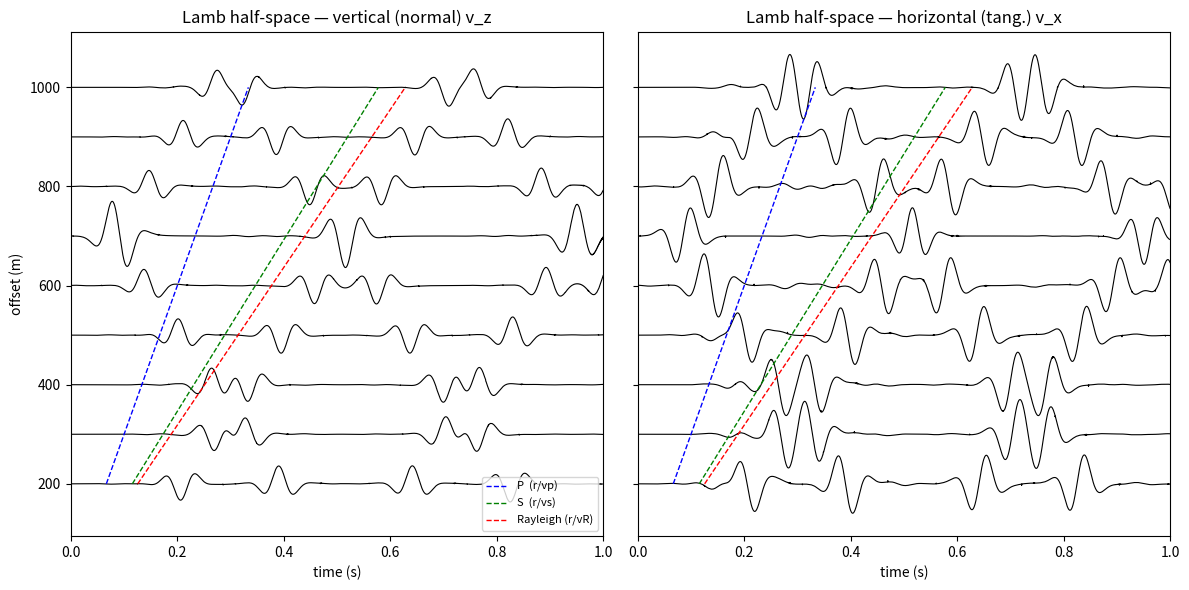

The matplotlib source for this figure: (Note: this script raises an exception after producing the figure.)
"""
Native reference solution for the 2D Lamb problem (line source on the free
surface of a homogeneous, isotropic elastic half-space), computed by
frequency–wavenumber (discrete-wavenumber) integration.

Geometry (surface-aligned frame): half-space occupies z >= 0 with a free
surface at z = 0.  A point (line) force is applied at the origin on the
surface; receivers sit on the surface at along-surface offsets r.  We return
PARTICLE VELOCITY (to match owl_modeling2, which records velocity), for a
force directed along the surface NORMAL (the +z axis of this frame).

Plane-strain P-SV.  For a surface vertical (normal) point force the surface
displacement Green's functions in the (k, omega) domain are

    u_z(k) = (omega^2/beta^2) * nu_p / (mu * R)            (even in k)
    u_x(k) =  i k (Q - 2 nu_p nu_s) / (mu * R)             (odd  in k)

with  nu_p = sqrt(k^2 - (omega/alpha)^2),  nu_s = sqrt(k^2 - (omega/beta)^2),
Q = 2 k^2 - (omega/beta)^2,  R = Q^2 - 4 k^2 nu_p nu_s  (Rayleigh function),
mu = rho beta^2.  The Rayleigh pole (R = 0) is moved off the real-k axis by
giving omega a small negative imaginary part (Bouchon's method): omega ->
omega - i*omega_I, integrate over real k, then multiply the time series by
exp(+omega_I t).

The absolute scaling (1/2pi, source constants, the body-force-vs-traction
equivalence) is irrelevant for waveform validation — callers fit a single
global scalar — but is kept for cleanliness.
"""

import numpy as np


def ricker_owl(nt, dt, f0):
    """OWL's Ricker source time function: peak at t0 = 1/f0, length 2/f0,
    normalised to unit maximum (matches the wavelet owl injects)."""
    t0 = 1.0 / f0
    nstf = int(round(2.0 / f0 / dt))
    s = np.zeros(nt)
    for i in range(min(nstf + 1, nt)):
        a = (np.pi * f0 * (i * dt - t0)) ** 2
        s[i] = (1.0 - 2.0 * a) * np.exp(-a)
    return s / np.max(np.abs(s))


def lamb_halfspace_velocity(offsets, nt, dt, vp, vs, rho, f0,
                            nk=6000, kmax_fac=6.0, damp=4.0):
    """2D Lamb half-space surface particle-velocity seismograms.

    Parameters
    ----------
    offsets : 1d array of along-surface source-receiver distances (m), > 0.
    nt, dt  : time samples and step (s) — match the owl recording.
    vp,vs,rho : half-space properties.
    f0      : Ricker centre frequency (same wavelet as owl).
    nk      : number of wavenumbers in the integration.
    kmax_fac: k integrated over [-kmax, kmax], kmax = kmax_fac * omega_max / vs.
    damp    : imaginary-frequency factor; omega_I = damp / (nt*dt).

    Returns
    -------
    vz, vx : arrays (nt, n_offset) — surface-normal (z) and surface-tangential
             (x) particle velocity.  vz is the symmetric component, vx the
             antisymmetric one (sign follows +r direction).
    """
    offsets = np.atleast_1d(np.asarray(offsets, dtype=np.float64))
    alpha, beta = float(vp), float(vs)
    mu = rho * beta ** 2

    T = nt * dt
    omega_I = damp / T

    # frequency grid (real FFT)
    freqs = np.fft.rfftfreq(nt, dt)
    omega_r = 2.0 * np.pi * freqs
    omega_max = omega_r[-1]

    # source spectrum (same Ricker as owl)
    stf = ricker_owl(nt, dt, f0)
    STF = np.fft.rfft(stf)

    # wavenumber grid
    kmax = kmax_fac * omega_max / beta
    k = np.linspace(-kmax, kmax, nk)
    dk = k[1] - k[0]
    expo = np.exp(1j * np.outer(k, offsets))        # (nk, n_off)

    Vz = np.zeros((len(freqs), len(offsets)), dtype=np.complex128)
    Vx = np.zeros_like(Vz)

    for iw in range(1, len(freqs)):                 # skip DC (Ricker DC ~ 0)
        w = omega_r[iw] - 1j * omega_I
        nup = np.sqrt(k ** 2 - (w / alpha) ** 2)    # principal sqrt -> Re>=0
        nus = np.sqrt(k ** 2 - (w / beta) ** 2)
        Q = 2.0 * k ** 2 - (w / beta) ** 2
        R = Q ** 2 - 4.0 * k ** 2 * nup * nus

        uz_hat = (w ** 2 / beta ** 2) * nup / (mu * R)        # even in k
        ux_hat = 1j * k * (Q - 2.0 * nup * nus) / (mu * R)    # odd  in k

        # surface displacement Green's functions G(r) = (1/2pi) ∫ u_hat e^{ikr} dk
        Gz = (uz_hat @ expo) * dk / (2.0 * np.pi)
        Gx = (ux_hat @ expo) * dk / (2.0 * np.pi)

        # velocity = iω · STF(ω) · G(r)
        Vz[iw] = 1j * w * STF[iw] * Gz
        Vx[iw] = 1j * w * STF[iw] * Gx

    # back to time, undo the imaginary-frequency damping
    vz = np.fft.irfft(Vz, n=nt, axis=0)
    vx = np.fft.irfft(Vx, n=nt, axis=0)
    grow = np.exp(omega_I * np.arange(nt) * dt)[:, None]
    return (vz * grow).real, (vx * grow).real


def rayleigh_speed(vp, vs):
    """Rayleigh wave speed (real root of the Rayleigh equation)."""
    # solve (2 - x)^2 = 4 sqrt(1-x) sqrt(1 - x vs^2/vp^2), x = (vR/vs)^2
    g = (vs / vp) ** 2
    xs = np.linspace(1e-6, 0.9999, 200000)
    f = (2.0 - xs) ** 2 - 4.0 * np.sqrt(1.0 - xs) * np.sqrt(1.0 - g * xs)
    i = np.where(np.diff(np.sign(f)))[0][-1]
    x = xs[i]
    return vs * np.sqrt(x)


if __name__ == '__main__':
    import matplotlib.pyplot as plt

    vp, vs, rho = 3000.0, 1732.0, 2000.0     # Poisson solid (vp/vs = sqrt3)
    f0 = 12.5
    dt = 4.0e-4
    nt = 2500
    T = nt * dt
    offsets = np.arange(200.0, 1001.0, 100.0)

    vz, vx = lamb_halfspace_velocity(offsets, nt, dt, vp, vs, rho, f0)
    t = np.arange(nt) * dt

    vR = rayleigh_speed(vp, vs)
    print(f'vp={vp} vs={vs}  Rayleigh speed vR = {vR:.1f} m/s  (vR/vs={vR/vs:.4f})')
    print(f'expected Rayleigh arrivals (s): '
          + ', '.join(f'{r/vR:.3f}' for r in offsets))
    print(f'expected P arrivals       (s): '
          + ', '.join(f'{r/vp:.3f}' for r in offsets))

    fig, axes = plt.subplots(1, 2, figsize=(12, 6), sharey=True)
    for comp, ax, V, title in [('z', axes[0], vz, 'vertical (normal) v_z'),
                               ('x', axes[1], vx, 'horizontal (tang.) v_x')]:
        sc = 70.0 / np.max(np.abs(V))
        for j, r in enumerate(offsets):
            ax.plot(t, r + sc * V[:, j], 'k', lw=0.8)
        ax.plot(offsets / vp, offsets, 'b--', lw=1, label='P  (r/vp)')
        ax.plot(offsets / vs, offsets, 'g--', lw=1, label='S  (r/vs)')
        ax.plot(offsets / vR, offsets, 'r--', lw=1, label='Rayleigh (r/vR)')
        ax.set_title(f'Lamb half-space — {title}')
        ax.set_xlabel('time (s)'); ax.set_xlim(0, T)
        ax.invert_yaxis()
        if comp == 'z':
            ax.set_ylabel('offset (m)'); ax.legend(fontsize=8)
    plt.tight_layout()
    out = __file__.replace('lamb_reference.py', 'plots/lamb_reference_selftest.png')
    fig.savefig(out, dpi=130)
    print('self-test figure ->', out)
